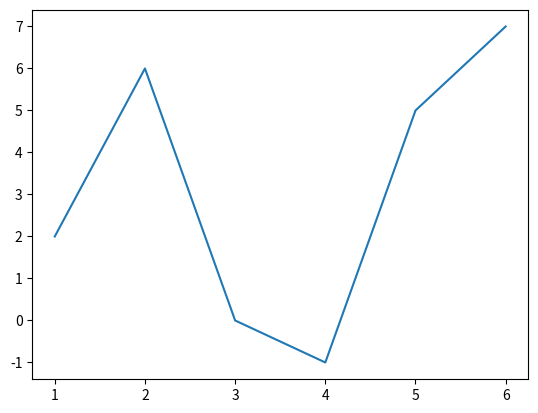

The script that saved this image:
import matplotlib.pyplot as plt
X = [1,2,3,4,5,6]
Y = [2,6,0,-1,5,7]
plt.plot(X,Y)
plt.show()
